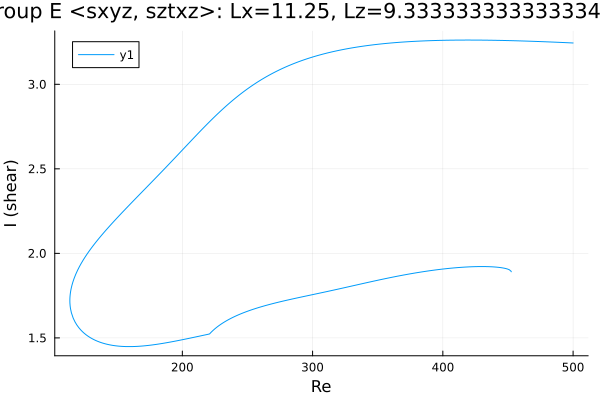

The table this chart was drawn from, first rows:
Re, shear
500.0, 3.245
499, 3.245
497.6, 3.245
496.2, 3.246
494.8, 3.246
493.4, 3.247
492, 3.247
490.6, 3.248
489.1, 3.248
487.7, 3.249
486.3, 3.249
484.9, 3.25
483.5, 3.25
482.1, 3.251
480.7, 3.251
479.2, 3.251
477.8, 3.252
476.4, 3.252
475, 3.253
473.6, 3.253
472.2, 3.254
470.8, 3.254
469.3, 3.254
467.9, 3.255
466.5, 3.255
465.1, 3.255
463.7, 3.256
462.3, 3.256
460.9, 3.256
459.4, 3.257
458, 3.257
456.6, 3.257
455.2, 3.258
453.8, 3.258
452.4, 3.258
451, 3.259
449.5, 3.259
448.1, 3.259
446.7, 3.259
445.3, 3.26
443.9, 3.26
442.5, 3.26
441.1, 3.26
439.6, 3.26
438.2, 3.261
436.8, 3.261
435.4, 3.261
434, 3.261
432.6, 3.261
431.2, 3.261
429.7, 3.261
428.3, 3.261
426.9, 3.262
425.5, 3.262
424.1, 3.262
422.7, 3.262
421.3, 3.262
419.8, 3.262
418.4, 3.262
417, 3.262
... 524 more rows
